Run: headless pygame with SDL's dummy video driver; simulated clock (each Clock.tick advances the game by its frame time, no real sleeping); random seed 0; keys injected as events and as key.get_pressed() state; mouse plan: one left click at the window centre at the start of phase 2, then a move to the lower-right quarter at the start of phase 3.
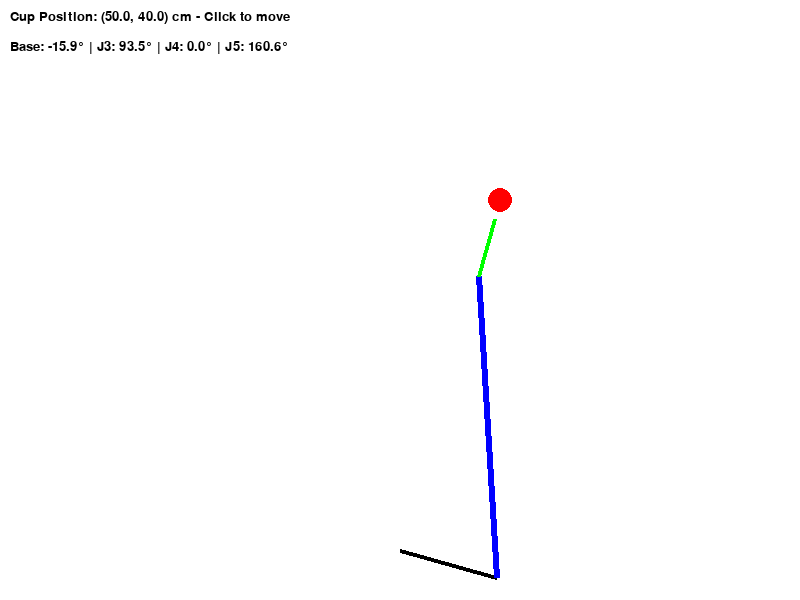
Frame 1 of 4 · flips 1–60 · no input
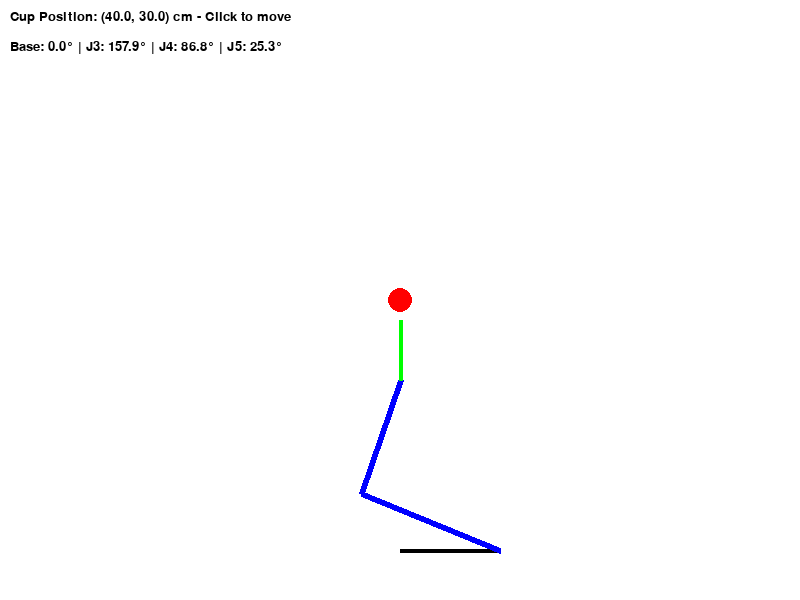
Frame 2 of 4 · flips 61–180 · clicked the window centre · tapped SPACE, RETURN · held RIGHT (→), D
Frame 3 of 4 · flips 181–300 · moved the mouse to the lower-right quarter · held DOWN (↓), S · screen unchanged from frame 2, image omitted
Frame 4 of 4 · flips 301–420 · held LEFT (←), A, UP (↑), W · screen unchanged from frame 3, image omitted

The pygame program that drew these frames:

import math
import pygame
import sys

# ==========================================
# 1. 매뉴얼 기반 로봇 파라미터 (단위: cm) [cite: 19]
# ==========================================
L2 = 10.0  # 베이스 ~ 3번 모터 축 [cite: 31]
L3 = 15.0  # 3번 ~ 4번 모터 축 [cite: 43]
L4 = 12.0  # 4번 ~ 5번 모터 축 [cite: 43, 51]
L5 = 8.0   # 5번 축 ~ 집게 끝 (조준 보정용) [cite: 38]

# 타공판 우측 하단 원점(0,0) 기준 로봇 베이스 위치 [cite: 4, 11]
ROBOT_X, ROBOT_Y = 40.0, 5.0 

# 시뮬레이션 설정 (1cm = 10px)
SCALE = 10
SCREEN_WIDTH, SCREEN_HEIGHT = 800, 600

# 색상 정의
WHITE, BLACK, RED, BLUE, GREEN = (255, 255, 255), (0, 0, 0), (255, 0, 0), (0, 0, 255), (0, 255, 0)

# ==========================================
# 2. 역기구학(IK) 엔진 (매뉴얼 수식 구현)
# ==========================================
def solve_icarus_ik(cup_x, cup_y):
    try:
        # [Step 1] 베이스 방향 결정 (atan2) [cite: 27, 28]
        dx, dy = cup_x - ROBOT_X, cup_y - ROBOT_Y
        theta_cup = math.atan2(dy, dx)
        
        # 매뉴얼: 90도 보정하여 옆으로 접근 [cite: 24, 27]
        theta_final = theta_cup - math.radians(90) 

        # [Step 2] 3번 모터 좌표 (x3, y3) [cite: 31, 33]
        x3 = ROBOT_X + L2 * math.cos(theta_final)
        y3 = ROBOT_Y + L2 * math.sin(theta_final)

        # [Step 3] 손목 목표점(5번 축) 좌표 [cite: 38]
        # 집게가 컵 중심을 향하도록 컵에서 L5만큼 뒤로 뺌
        xw = cup_x - L5 * math.cos(theta_cup)
        yw = cup_y - L5 * math.sin(theta_cup)
        
        # 3번 축 ~ 목표점 거리 d' [cite: 38, 39]
        d_prime = math.sqrt((xw - x3)**2 + (yw - y3)**2)

        # [Step 4] 제2 코사인 법칙 [cite: 34, 43, 51]
        # 4번 관절 내각 alpha [cite: 43]
        cos_alpha = (L3**2 + L4**2 - d_prime**2) / (2 * L3 * L4)
        alpha = math.acos(max(-1, min(1, cos_alpha)))
        
        # 3번 관절 내각 beta_inner [cite: 51]
        cos_beta = (L3**2 + d_prime**2 - L4**2) / (2 * L3 * d_prime)
        beta_inner = math.acos(max(-1, min(1, cos_beta)))

        # [Step 5] 최종 각도 도출 (단위: degree)
        # 3번: 조준 각도(phi) + 내각 [cite: 45, 47]
        phi = math.atan2(yw - y3, xw - x3)
        j3_deg = math.degrees(phi + beta_inner)
        
        # 4번: 180 - alpha [cite: 43]
        j4_deg = 180 - math.degrees(alpha)
        
        # 5번: 누적 각도 상쇄 (수평 유지 보정) 
        # 원리: 컵 정면 각도 - (현재까지 꺾인 절대 각도)
        current_global_angle = j3_deg - (180 - j4_deg)
        j5_deg = math.degrees(theta_cup) - current_global_angle

        return (math.degrees(theta_final), j3_deg, j4_deg, j5_deg), (x3, y3, xw, yw, theta_cup)
    except Exception as e:
        return None, None

# ==========================================
# 3. Pygame 시각화 메인 루프 [cite: 57, 64]
# ==========================================
def main():
    pygame.init()
    screen = pygame.display.set_mode((SCREEN_WIDTH, SCREEN_HEIGHT))
    pygame.display.set_caption("I.C.A.R.U.S. Inverse Kinematics Simulator")
    clock = pygame.time.Clock()
    font = pygame.font.SysFont("malgungothic", 20)

    cup_pos = [50.0, 40.0] # 초기 컵 위치 (cm)

    while True:
        screen.fill(WHITE)
        for event in pygame.event.get():
            if event.type == pygame.QUIT:
                pygame.quit()
                sys.exit()
            if pygame.mouse.get_pressed()[0]: # 마우스 클릭 시 컵 이동
                mx, my = pygame.mouse.get_pos()
                cup_pos = [mx / SCALE, (SCREEN_HEIGHT - my) / SCALE]

        # 역기구학 계산 수행
        res, coords = solve_icarus_ik(cup_pos[0], cup_pos[1])

        def to_px(x, y): # 좌표 변환 (Y축 반전 포함)
            return int(x * SCALE), int(SCREEN_HEIGHT - (y * SCALE))

        # 컵 그리기
        pygame.draw.circle(screen, RED, to_px(*cup_pos), 12)
        
        if res and coords:
            base_deg, j3, j4, j5 = res
            x3, y3, xw, yw, t_cup = coords

            # 각 관절 위치 계산 (시각화용)
            x4 = x3 + L3 * math.cos(math.radians(j3))
            y4 = y3 + L3 * math.sin(math.radians(j3))
            
            # 5번 축(xw, yw)까지의 선 그리기
            p_base, p3, p4, p5 = to_px(ROBOT_X, ROBOT_Y), to_px(x3, y3), to_px(x4, y4), to_px(xw, yw)

            pygame.draw.line(screen, BLACK, p_base, p3, 4) # L2 (Base to J3)
            pygame.draw.line(screen, BLUE, p3, p4, 6)      # L3 (J3 to J4)
            pygame.draw.line(screen, BLUE, p4, p5, 6)      # L4 (J4 to J5)
            
            # [교정] 5번 모터 집게 방향 (초록색 선)
            # 최종 방향이 항상 t_cup(컵 중심)을 향하도록 시각화
            tip_x = xw + 6.0 * math.cos(t_cup)
            tip_y = yw + 6.0 * math.sin(t_cup)
            pygame.draw.line(screen, GREEN, p5, to_px(tip_x, tip_y), 4)

            # 데이터 출력
            txt = font.render(f"Base: {base_deg:.1f}° | J3: {j3:.1f}° | J4: {j4:.1f}° | J5: {j5:.1f}°", True, BLACK)
            screen.blit(txt, (10, 40))

        img = font.render(f"Cup Position: ({cup_pos[0]:.1f}, {cup_pos[1]:.1f}) cm - Click to move", True, BLACK)
        screen.blit(img, (10, 10))

        pygame.display.flip()
        clock.tick(60)

if __name__ == "__main__":
    main()
